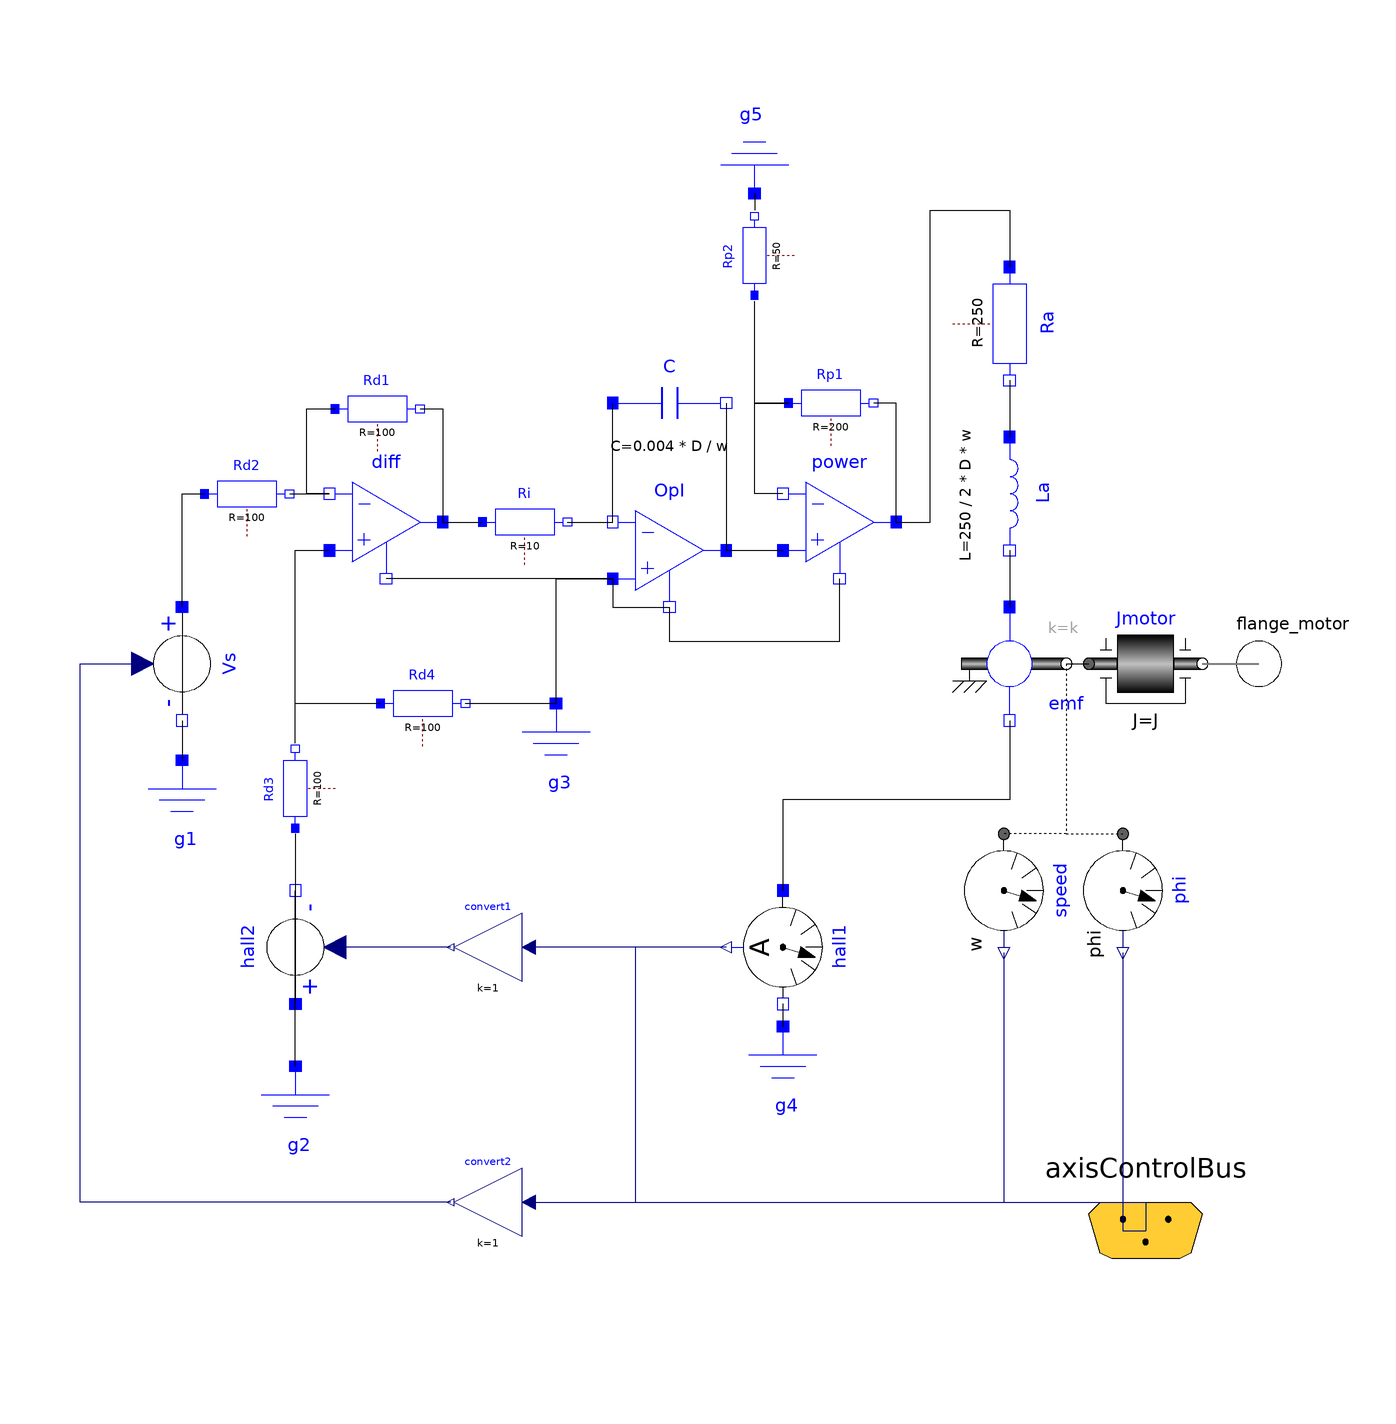

This picture is the connection diagram that the Modelica source below describes through its graphical annotations.

model Motor
              "Motor model including current controller of r3 motors "
                extends Modelica.Icons.MotorIcon;
                parameter SI.Inertia J(min=0)=0.0013
                "Moment of inertia of motor";
                parameter Real k=1.1616 "Gain of motor";
                parameter Real w=4590 "Time constant of motor";
                parameter Real D=0.6 "Damping constant of motor";
                parameter SI.AngularVelocity w_max=315 "Maximum speed of motor";
                parameter SI.Current i_max=9 "Maximum current of motor";

                Modelica.Mechanics.Rotational.Interfaces.Flange_b flange_motor
                  annotation (Placement(transformation(extent={{90,-10},{110,10}},
                        rotation=0)));
                Modelica.Electrical.Analog.Sources.SignalVoltage Vs
                  annotation (Placement(transformation(
                      origin={-90,0},
                      extent={{-10,10},{10,-10}},
                      rotation=270)));
                Modelica.Electrical.Analog.Ideal.IdealOpAmp diff
                  annotation (Placement(transformation(extent={{-64,15},{-44,35}},
                        rotation=0)));
                Modelica.Electrical.Analog.Ideal.IdealOpAmp power
                  annotation (Placement(transformation(extent={{16,15},{36,35}}, rotation=
                         0)));
                Electrical.Analog.Basic.EMF emf( k=k, useSupport=false)
                  annotation (Placement(transformation(extent={{46,-10},{66,10}},
                        rotation=0)));
                Modelica.Electrical.Analog.Basic.Inductor La(L=(250/(2*D*w)))
                  annotation (Placement(transformation(
                      origin={56,30},
                      extent={{-10,-10},{10,10}},
                      rotation=270)));
                Modelica.Electrical.Analog.Basic.Resistor Ra(R=250)
                  annotation (Placement(transformation(
                      origin={56,60},
                      extent={{-10,-10},{10,10}},
                      rotation=270)));
                Modelica.Electrical.Analog.Basic.Resistor Rd2(R=100)
                  annotation (Placement(transformation(extent={{-86,22},{-71,38}},
                        rotation=0)));
                Modelica.Electrical.Analog.Basic.Capacitor C(C=0.004*D/w)
                  annotation (Placement(transformation(extent={{-14,36},{6,56}}, rotation=
                         0)));
                Modelica.Electrical.Analog.Ideal.IdealOpAmp OpI
                  annotation (Placement(transformation(extent={{-14,10},{6,30}}, rotation=
                         0)));
                Modelica.Electrical.Analog.Basic.Resistor Rd1(R=100)
                  annotation (Placement(transformation(extent={{-63,37},{-48,53}},
                        rotation=0)));
                Modelica.Electrical.Analog.Basic.Resistor Ri(R=10)
                  annotation (Placement(transformation(extent={{-37,17},{-22,33}},
                        rotation=0)));
                Modelica.Electrical.Analog.Basic.Resistor Rp1(R=200)
                  annotation (Placement(transformation(extent={{17,38},{32,54}}, rotation=
                         0)));
                Modelica.Electrical.Analog.Basic.Resistor Rp2(R=50)
                  annotation (Placement(transformation(
                      origin={11,72},
                      extent={{-8,-7},{8,7}},
                      rotation=90)));
                Modelica.Electrical.Analog.Basic.Resistor Rd4(R=100)
                  annotation (Placement(transformation(extent={{-55,-15},{-40,1}},
                        rotation=0)));
                Modelica.Electrical.Analog.Sources.SignalVoltage hall2
                  annotation (Placement(transformation(
                      origin={-70,-50},
                      extent={{-10,10},{10,-10}},
                      rotation=90)));
                Modelica.Electrical.Analog.Basic.Resistor Rd3(R=100)
                  annotation (Placement(transformation(
                      origin={-70,-22},
                      extent={{-8,-7},{8,7}},
                      rotation=90)));
                Modelica.Electrical.Analog.Basic.Ground g1
                  annotation (Placement(transformation(extent={{-100,-37},{-80,-17}},
                        rotation=0)));
                Modelica.Electrical.Analog.Basic.Ground g2
                  annotation (Placement(transformation(extent={{-80,-91},{-60,-71}},
                        rotation=0)));
                Modelica.Electrical.Analog.Basic.Ground g3
                  annotation (Placement(transformation(extent={{-34,-27},{-14,-7}},
                        rotation=0)));
                Modelica.Electrical.Analog.Sensors.CurrentSensor hall1
                  annotation (Placement(transformation(
                      origin={16,-50},
                      extent={{-10,-10},{10,10}},
                      rotation=270)));
                Modelica.Electrical.Analog.Basic.Ground g4
                  annotation (Placement(transformation(extent={{6,-84},{26,-64}},
                        rotation=0)));
                Modelica.Electrical.Analog.Basic.Ground g5
                  annotation (Placement(transformation(
                      origin={11,93},
                      extent={{-10,-10},{10,10}},
                      rotation=180)));
                Modelica.Mechanics.Rotational.Sensors.AngleSensor phi
                  annotation (Placement(transformation(
                      origin={76,-40},
                      extent={{-10,-10},{10,10}},
                      rotation=270)));
                Modelica.Mechanics.Rotational.Sensors.SpeedSensor speed
                  annotation (Placement(transformation(
                      origin={55,-40},
                      extent={{-10,-10},{10,10}},
                      rotation=270)));
                Modelica.Mechanics.Rotational.Components.Inertia Jmotor(
                                                             J=J)
                  annotation (Placement(transformation(extent={{70,-10},{90,10}},
                        rotation=0)));
                Modelica.Mechanics.MultiBody.Examples.Systems.RobotR3.Components.AxisControlBus
                  axisControlBus
                  annotation (Placement(transformation(extent={{60,-120},{100,-80}},
                        rotation=0)));
                Blocks.Math.Gain convert1(k=1)
                                          annotation (Placement(transformation(extent={{
                          -30,-56},{-42,-44}}, rotation=0)));
                Blocks.Math.Gain convert2(k=1)
                                          annotation (Placement(transformation(extent={{
                          -30,-101},{-42,-89}}, rotation=0)));
              initial equation
                // initialize motor in steady state
                der(C.v) = 0;
                der(La.i) = 0;

              equation
                connect(La.n, emf.p) annotation (Line(points={{56,20},{56,15},{56,10}}));
                connect(Ra.n, La.p) annotation (Line(points={{56,50},{56,40}}));
                connect(Rd2.n, diff.n1) annotation (Line(points={{-71,30},{-64,30}}));
                connect(C.n, OpI.p2) annotation (Line(points={{6,46},{6,20}}));
                connect(OpI.p2, power.p1) annotation (Line(points={{6,20},{16,20}}));
                connect(Vs.p, Rd2.p) annotation (Line(points={{-90,10},{-90,30},{-86,30}}));
                connect(diff.n1, Rd1.p)
                  annotation (Line(points={{-64,30},{-68,30},{-68,45},{-63,45}}));
                connect(Rd1.n, diff.p2) annotation (Line(points={{-48,45},{-44,45},{-44,
                        25}}));
                connect(diff.p2, Ri.p) annotation (Line(points={{-44,25},{-37,25}}));
                connect(Ri.n, OpI.n1) annotation (Line(points={{-22,25},{-14,25}}));
                connect(OpI.n1, C.p) annotation (Line(points={{-14,25},{-14,46}}));
                connect(power.n1, Rp1.p)
                  annotation (Line(points={{16,30},{11,30},{11,46},{17,46}}));
                connect(power.p2, Rp1.n) annotation (Line(points={{36,25},{36,46},{32,46}}));
                connect(Rp1.p, Rp2.p) annotation (Line(points={{17,46},{11,46},{11,64}}));
                connect(power.p2, Ra.p)
                  annotation (Line(points={{36,25},{42,25},{42,80},{56,80},{56,70}}));
                connect(Rd3.p, hall2.p) annotation (Line(points={{-70,-30},{-70,-60}}));
                connect(Rd3.n, diff.p1) annotation (Line(points={{-70,-14},{-70,20},{-64,
                        20}}));
                connect(Rd3.n, Rd4.p) annotation (Line(points={{-70,-14},{-70,-7},{-55,-7}}));
                connect(Vs.n, g1.p) annotation (Line(points={{-90,-10},{-90,-17}}));
                connect(g2.p, hall2.n) annotation (Line(points={{-70,-71},{-70,-40}}));
                connect(Rd4.n, g3.p) annotation (Line(points={{-40,-7},{-24,-7}}));
                connect(g3.p, OpI.p1) annotation (Line(points={{-24,-7},{-24,15},{-14,15}}));
                connect(g5.p, Rp2.n)
                  annotation (Line(points={{11,83},{11,81.5},{11,81.5},{11,80}}));
                connect(emf.n, hall1.p)
                  annotation (Line(points={{56,-10},{56,-24},{16,-24},{16,-40}}));
                connect(hall1.n, g4.p) annotation (Line(points={{16,-60},{16,-62},{16,-62},
                        {16,-64}}));
                connect(emf.flange, phi.flange)
                  annotation (Line(points={{66,0},{66,-30},{76,-30}}, pattern=LinePattern.Dot));
                connect(emf.flange, speed.flange)
                  annotation (Line(points={{66,0},{66,-30},{55,-30}}, pattern=LinePattern.Dot));
                connect(OpI.n2, power.n2)
                  annotation (Line(points={{-4,10},{-4,4},{26,4},{26,15}}));
                connect(OpI.p1, OpI.n2) annotation (Line(points={{-14,15},{-14,10},{-4,10}}));
                connect(OpI.p1, diff.n2) annotation (Line(points={{-14,15},{-54,15}}));
                connect(Jmotor.flange_b, flange_motor)
                  annotation (Line(
                    points={{90,0},{100,0}},
                    color={128,128,128},
                    thickness=0.5));
                connect(phi.phi, axisControlBus.motorAngle)
                                                 annotation (Line(points={{76,-51},{76,
                        -100},{80,-100}}, color={0,0,127}));
                connect(speed.w, axisControlBus.motorSpeed)
                                                 annotation (Line(points={{55,-51},{55,
                        -95},{80,-95},{80,-100}}, color={0,0,127}));
                connect(hall1.i, axisControlBus.current)
                                              annotation (Line(points={{6,-50},{-10,-50},
                        {-10,-95},{80,-95},{80,-100}}, color={0,0,127}));
                connect(hall1.i, convert1.u) annotation (Line(points={{6,-50},{-28.8,-50}},
                      color={0,0,127}));
                connect(convert1.y, hall2.v) annotation (Line(points={{-42.6,-50},{-63,-50}},
                               color={0,0,127}));
                connect(convert2.u, axisControlBus.current_ref)
                                                     annotation (Line(points={{-28.8,-95},
                        {80,-95},{80,-100}}, color={0,0,127}));
                connect(convert2.y, Vs.v) annotation (Line(points={{-42.6,-95},{-108,-95},
                        {-108,1.28588e-015},{-97,1.28588e-015}}, color={0,0,127}));
                connect(emf.flange, Jmotor.flange_a) annotation (Line(
                    points={{66,0},{70,0}},
                    color={0,0,0},
                    smooth=Smooth.None));
                annotation (
                  Documentation(info="<html>
<p>
Default values are given for the motor of joint 1.
The input of the motor is the desired current
(the actual current is proportional to the torque
produced by the motor).
</p>
</html>
"),               Icon(coordinateSystem(
                      preserveAspectRatio=true,
                      extent={{-100,-100},{100,100}},
                      grid={1,1}), graphics={Text(
                        extent={{0,120},{0,60}},
                        textString="%name",
                        lineColor={0,0,255}), Line(
                        points={{80,-102},{80,-10}},
                        color={255,204,51},
                        thickness=0.5)}),
                  Diagram(coordinateSystem(
                      preserveAspectRatio=true,
                      extent={{-100,-100},{100,100}},
                      grid={1,1}), graphics));
              end Motor;